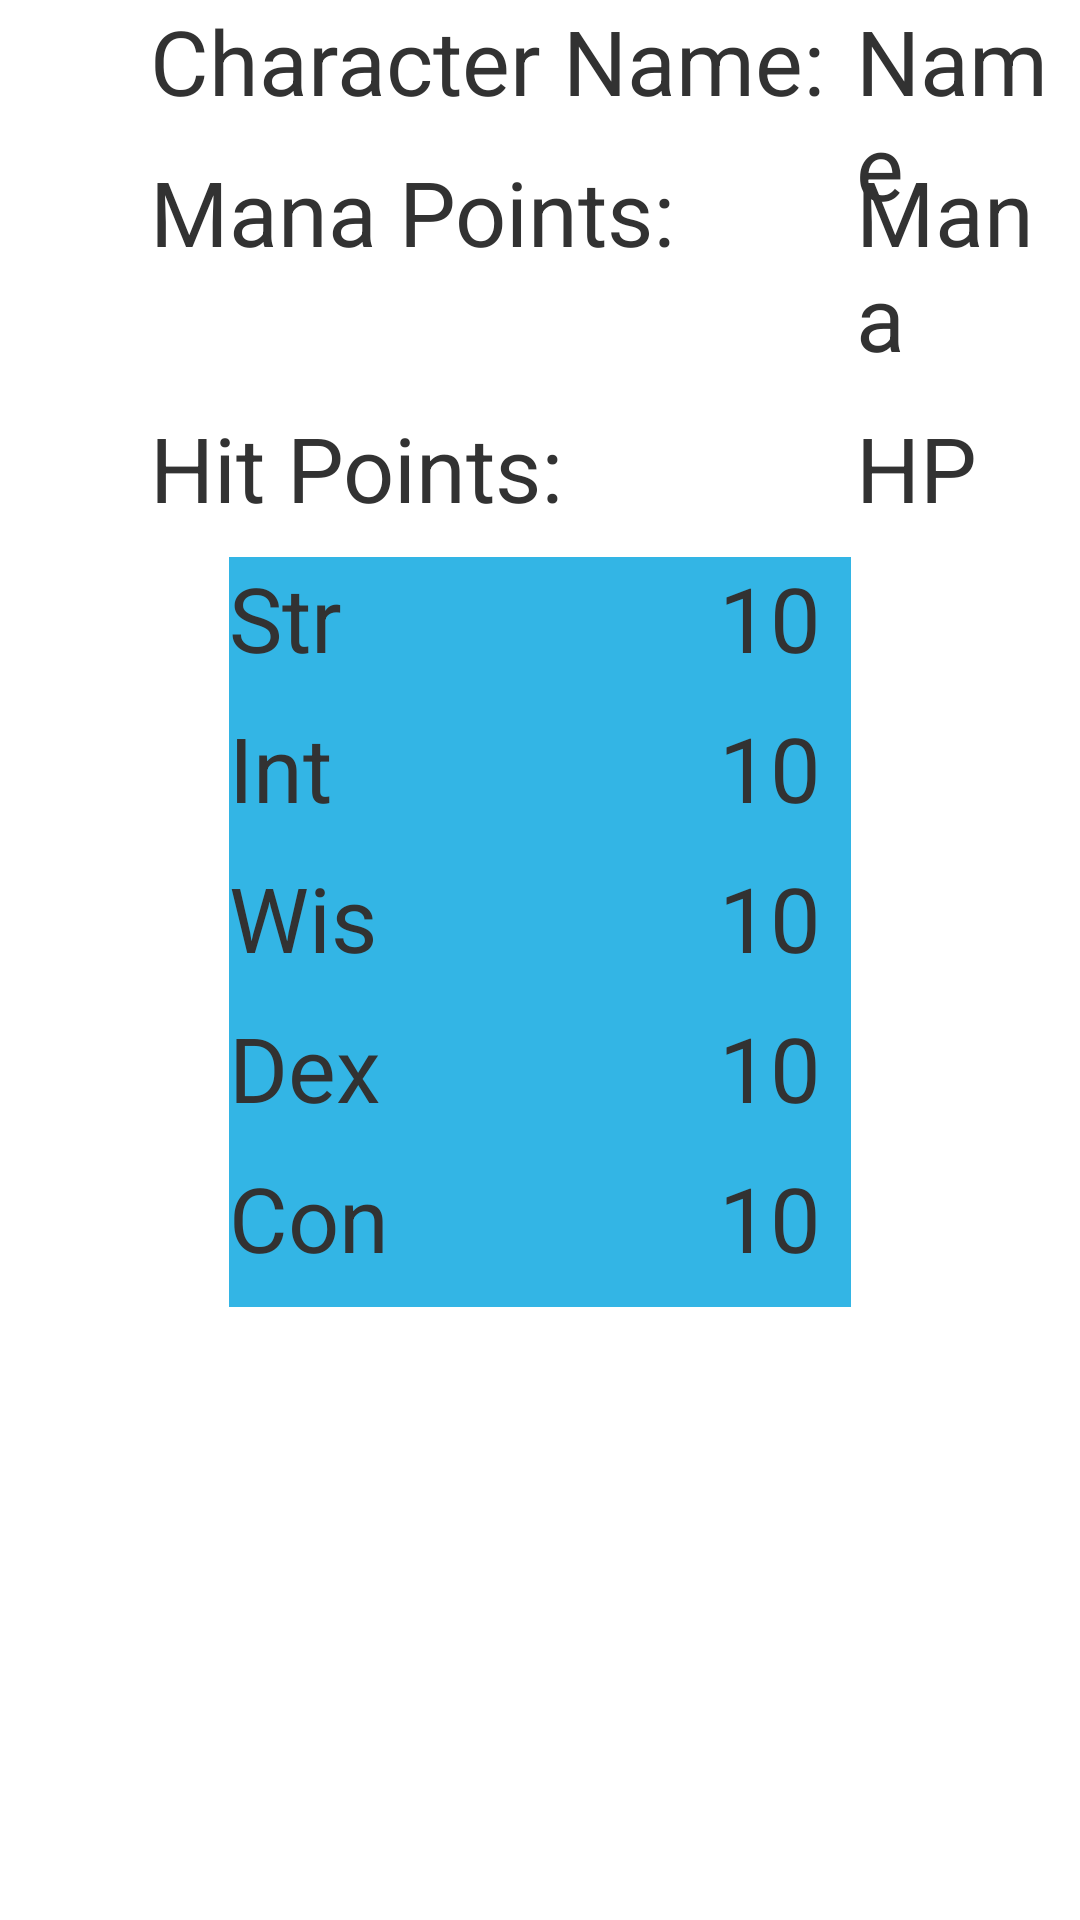

This screen was rendered from an Android layout file. Write that file and the resources it references.
<!-- AndroidManifest.xml: application theme AppTheme -->
<!-- res/layout/activity_confirm_character.xml -->
<RelativeLayout xmlns:android="http://schemas.android.com/apk/res/android"
    xmlns:tools="http://schemas.android.com/tools"
    android:layout_width="wrap_content"
    android:layout_height="wrap_content"
    tools:context="com.example.m1027519.textroleplayinggame.ConfirmCharacterActivity">

    <TextView
        android:id="@+id/name_label"
        android:layout_width="wrap_content"
        android:layout_height="wrap_content"
        android:text="@string/char_name_label"
        android:layout_marginLeft="50dp"
        style="@style/stat_text_style"/>

    <TextView
        android:id="@+id/character_name"
        android:layout_toRightOf="@id/name_label"
        android:layout_width="wrap_content"
        android:layout_height="wrap_content"
        android:text="@string/char_name_placeholder"
        style="@style/stat_text_style"/>
    <TextView
        android:id="@+id/mana_label"
        android:layout_marginLeft="50dp"
        android:layout_below="@id/name_label"
        android:layout_width="wrap_content"
        android:layout_height="wrap_content"
        android:text="@string/char_mana_label"
        style="@style/stat_text_style"/>

    <TextView
        android:id="@+id/character_mana"
        android:layout_below="@id/name_label"
        android:layout_toRightOf="@id/name_label"
        android:layout_width="wrap_content"
        android:layout_height="wrap_content"
        android:text="@string/char_mana_placeholder"
        style="@style/stat_text_style"/>

    <TextView
        android:id="@+id/hp_label"
        android:layout_marginLeft="50dp"
        android:layout_below="@id/character_mana"
        android:layout_width="wrap_content"
        android:layout_height="wrap_content"
        android:text="@string/char_hp_label"
        style="@style/stat_text_style"/>

    <TextView
        android:id="@+id/character_hp"
        android:layout_below="@id/character_mana"
        android:layout_toRightOf="@id/name_label"
        android:layout_width="wrap_content"
        android:layout_height="wrap_content"
        android:text="@string/char_hp_placeholder"
        style="@style/stat_text_style"/>

    <RelativeLayout
        android:id="@+id/stats_layout"
        android:layout_marginTop="50dp"
        android:layout_below="@id/character_mana"
        android:layout_centerHorizontal="true"
        android:layout_width="wrap_content"
        android:layout_height="wrap_content"
        android:background="@android:color/holo_blue_light">

        <LinearLayout
            android:id="@+id/stats_label_container"
            android:layout_width="wrap_content"
            android:layout_height="wrap_content"
            android:orientation="vertical">

            <TextView
                style="@style/stat_text_style"
                android:text="Str" />

            <TextView
                style="@style/stat_text_style"
                android:text="Int" />

            <TextView
                style="@style/stat_text_style"
                android:text="Wis" />

            <TextView
                style="@style/stat_text_style"
                android:text="Dex" />

            <TextView
                style="@style/stat_text_style"
                android:text="Con" />
        </LinearLayout>

        <LinearLayout
            android:id="@+id/stats_value_container"
            android:layout_width="wrap_content"
            android:layout_height="wrap_content"
            android:layout_toRightOf="@+id/stats_label_container"
            android:layout_marginLeft="100dp"
            android:orientation="vertical">

            <TextView
                android:id="@+id/strength_stat"
                style="@style/stat_text_style"
                android:text="10" />

            <TextView
                android:id="@+id/intelligence_stat"
                style="@style/stat_text_style"
                android:text="10" />

            <TextView
                android:id="@+id/wisdom_stat"
                style="@style/stat_text_style"
                android:text="10" />

            <TextView
                android:id="@+id/dexterity_stat"
                style="@style/stat_text_style"
                android:text="10" />

            <TextView
                android:id="@+id/constitution_stat"
                style="@style/stat_text_style"
                android:text="10" />

        </LinearLayout>

    </RelativeLayout>

</RelativeLayout>
<!-- resources referenced by this layout -->
<resources>
  <string name="char_hp_label">Hit Points: </string>
  <string name="char_hp_placeholder">HP</string>
  <string name="char_mana_label">Mana Points: </string>
  <string name="char_mana_placeholder">Mana</string>
  <string name="char_name_label">Character Name: </string>
  <string name="char_name_placeholder">Name</string>
  <style name="stat_text_style">
          <item name="android:textSize">30sp</item>
          <item name="android:layout_width">wrap_content</item>
          <item name="android:layout_height">40dp</item>
          <item name="android:layout_marginBottom">10dp</item>
          <item name="android:layout_marginRight">10dp</item>
      </style>
  <style name="AppTheme" parent="android:Theme.Holo.Light.DarkActionBar">
          
      </style>
</resources>
